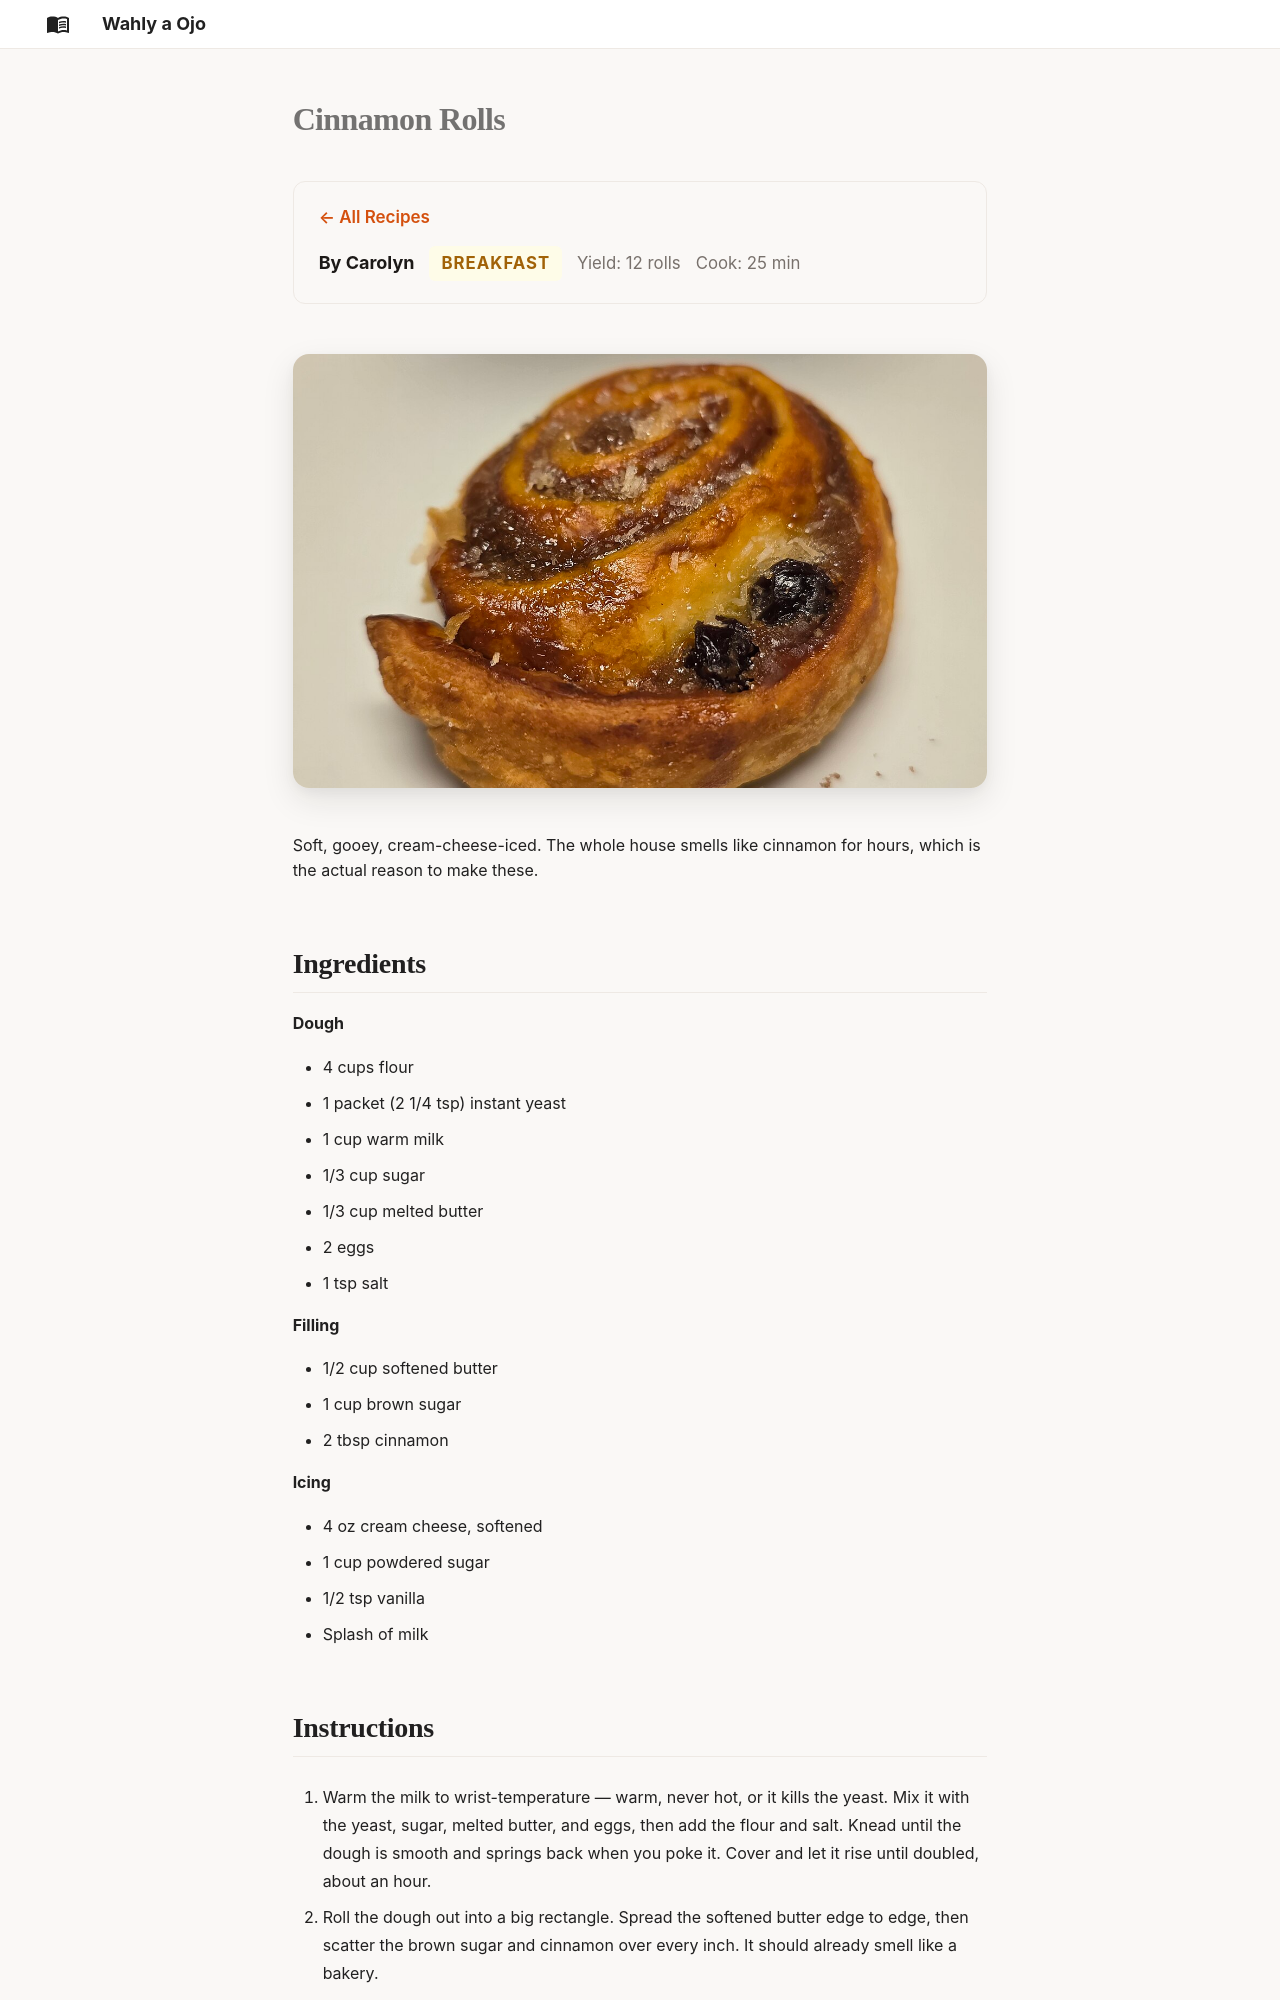

repository: AlexJF12/wahly-a-ojo · page: recipes/cinnamon-rolls/index.html · generator: mkdocs

---
title: "Cinnamon Rolls"
author: "Carolyn"
course: "breakfast"
servings: "12 rolls"
cook_time: "25 min"
gallery: "filler"
---

# Cinnamon Rolls

![Cinnamon roll](../images/cinnamon-rolls/cinnamon-roll.jpg)

Soft, gooey, cream-cheese-iced. The whole house smells like cinnamon for hours, which is the actual reason to make these.

## Ingredients

**Dough**

- 4 cups flour
- 1 packet (2 1/4 tsp) instant yeast
- 1 cup warm milk
- 1/3 cup sugar
- 1/3 cup melted butter
- 2 eggs
- 1 tsp salt

**Filling**

- 1/2 cup softened butter
- 1 cup brown sugar
- 2 tbsp cinnamon

**Icing**

- 4 oz cream cheese, softened
- 1 cup powdered sugar
- 1/2 tsp vanilla
- Splash of milk
